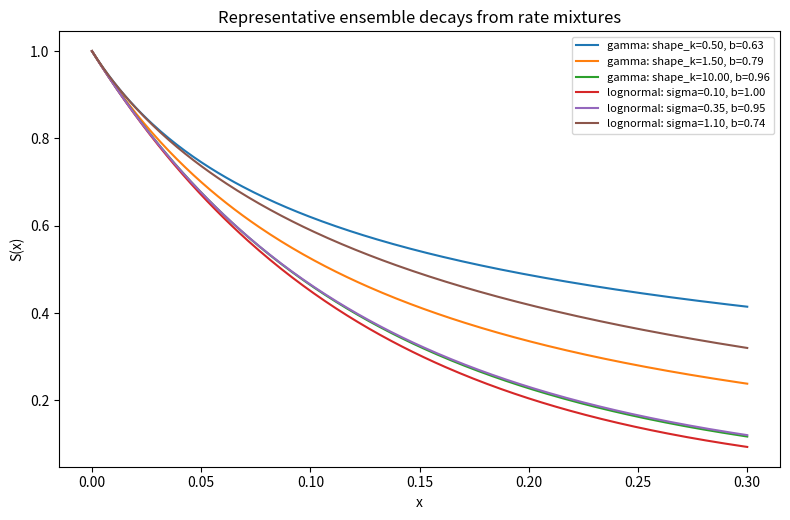
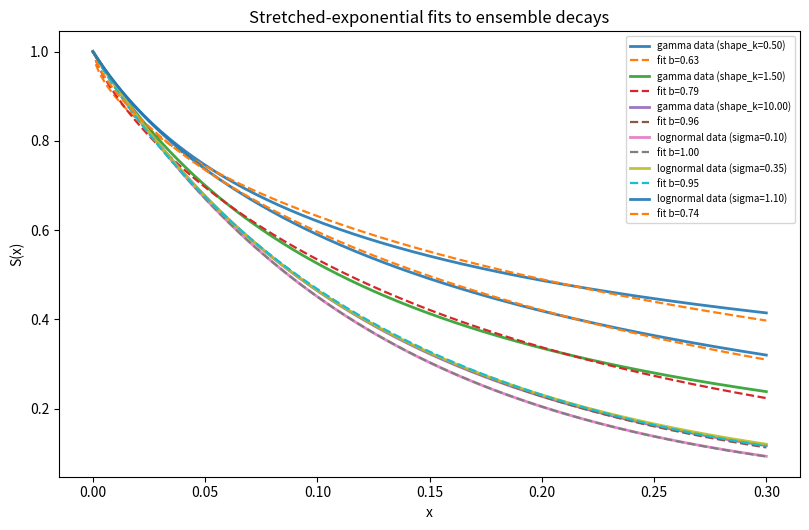
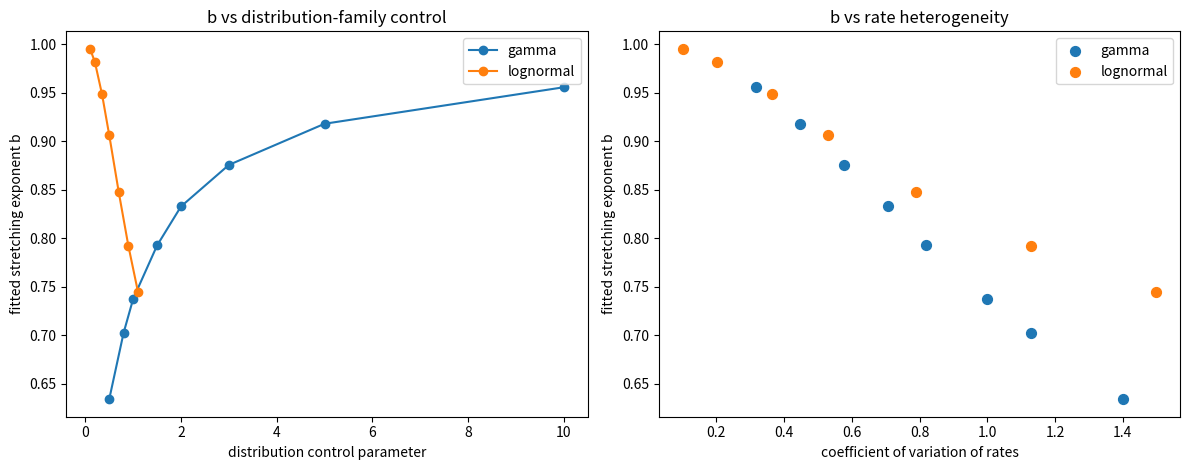
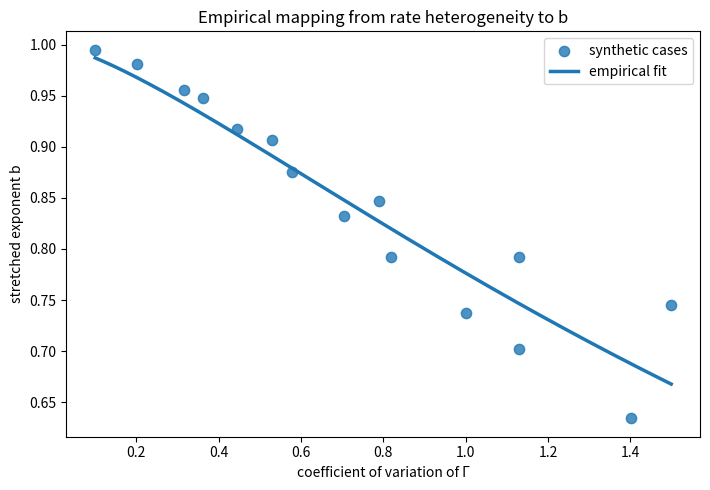
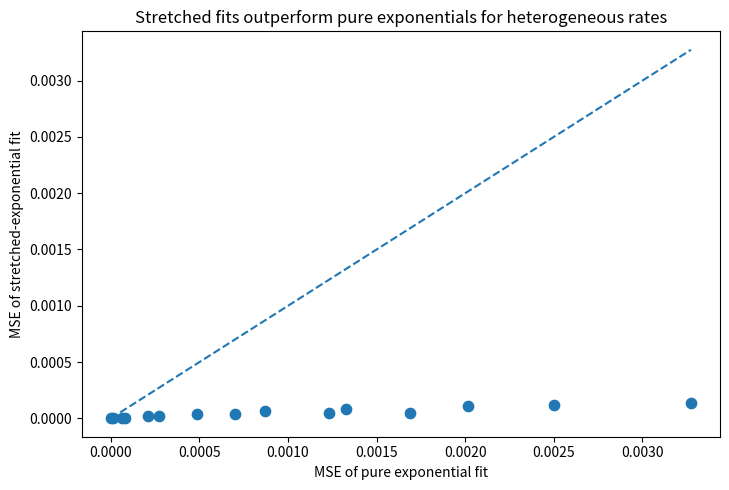

Source code (Python) for these figures, in order:
import numpy as np
import matplotlib.pyplot as plt
from scipy.optimize import curve_fit


def stretched_law(x, a, b):
    return np.exp(-a * np.power(x, b))

def exp_law(x, a):
    return np.exp(-a * x)


def ensemble_decay(rates, x):
    rates = np.asarray(rates, dtype=float)
    return np.array([np.mean(np.exp(-rates * xi)) for xi in x], dtype=float)

def fit_stretched(x, S):
    x = np.clip(np.asarray(x, dtype=float), 1e-12, None)
    S = np.clip(np.asarray(S, dtype=float), 1e-12, 1.0)
    popt, _ = curve_fit(
        stretched_law,
        x,
        S,
        p0=[1.0, 1.0],
        bounds=([0.0, 0.1], [100.0, 5.0]),
        maxfev=50000,
    )
    a, b = [float(v) for v in popt]
    pred = stretched_law(x, a, b)
    mse = float(np.mean((S - pred) ** 2))
    return {"a": a, "b": b, "pred": pred, "mse": mse}

def fit_exponential(x, S):
    x = np.clip(np.asarray(x, dtype=float), 1e-12, None)
    S = np.clip(np.asarray(S, dtype=float), 1e-12, 1.0)
    popt, _ = curve_fit(
        exp_law,
        x,
        S,
        p0=[1.0],
        bounds=([0.0], [100.0]),
        maxfev=50000,
    )
    a = float(popt[0])
    pred = exp_law(x, a)
    mse = float(np.mean((S - pred) ** 2))
    return {"a": a, "pred": pred, "mse": mse}


rng = np.random.default_rng(42)

def make_gamma_rates(mean_rate, shape_k, n=30000):
    # Gamma(shape=k, scale=theta) with mean = k*theta
    theta = mean_rate / shape_k
    return rng.gamma(shape=shape_k, scale=theta, size=n)

def make_lognormal_rates(mean_rate, sigma, n=30000):
    # choose mu so that lognormal mean matches mean_rate
    mu = np.log(mean_rate) - 0.5 * sigma**2
    return rng.lognormal(mean=mu, sigma=sigma, size=n)

def rate_stats(rates):
    rates = np.asarray(rates, dtype=float)
    mean = float(np.mean(rates))
    std = float(np.std(rates))
    cv = float(std / mean) if mean > 0 else np.nan
    q10, q50, q90 = np.quantile(rates, [0.10, 0.50, 0.90])
    width_ratio = float(q90 / q10) if q10 > 0 else np.nan
    return {
        "mean": mean,
        "std": std,
        "cv": cv,
        "q10": float(q10),
        "q50": float(q50),
        "q90": float(q90),
        "width_ratio": width_ratio,
    }


x = np.linspace(0.0, 0.30, 240)

results = []

# Family A: gamma-distributed rates, shape controls heterogeneity
mean_rate = 8.0
shape_vals = [0.5, 0.8, 1.0, 1.5, 2.0, 3.0, 5.0, 10.0]

for k in shape_vals:
    rates = make_gamma_rates(mean_rate=mean_rate, shape_k=k, n=25000)
    S = ensemble_decay(rates, x)
    st = fit_stretched(x[1:], S[1:])  # skip x=0 for fit stability
    ex = fit_exponential(x[1:], S[1:])
    stats = rate_stats(rates)
    results.append({
        "family": "gamma",
        "control": float(k),
        "control_name": "shape_k",
        "rates": rates,
        "S": S,
        "stretched": st,
        "exp": ex,
        **stats,
    })

# Family B: lognormal rates, sigma controls heterogeneity
sigma_vals = [0.10, 0.20, 0.35, 0.50, 0.70, 0.90, 1.10]

for sigma in sigma_vals:
    rates = make_lognormal_rates(mean_rate=mean_rate, sigma=sigma, n=25000)
    S = ensemble_decay(rates, x)
    st = fit_stretched(x[1:], S[1:])
    ex = fit_exponential(x[1:], S[1:])
    stats = rate_stats(rates)
    results.append({
        "family": "lognormal",
        "control": float(sigma),
        "control_name": "sigma",
        "rates": rates,
        "S": S,
        "stretched": st,
        "exp": ex,
        **stats,
    })

print("Total synthetic cases:", len(results))


summary_rows = []
for row in results:
    summary_rows.append({
        "family": row["family"],
        "control_name": row["control_name"],
        "control": row["control"],
        "mean_rate": row["mean"],
        "cv": row["cv"],
        "width_ratio": row["width_ratio"],
        "b_fit": row["stretched"]["b"],
        "a_fit": row["stretched"]["a"],
        "mse_stretched": row["stretched"]["mse"],
        "mse_exp": row["exp"]["mse"],
    })

# Print a compact summary
for r in summary_rows:
    print(
        r["family"],
        r["control_name"], f'{r["control"]:.3f}',
        "cv=", f'{r["cv"]:.3f}',
        "width=", f'{r["width_ratio"]:.3f}',
        "b=", f'{r["b_fit"]:.3f}',
        "mse_st=", f'{r["mse_stretched"]:.3e}',
        "mse_exp=", f'{r["mse_exp"]:.3e}',
    )


plt.figure(figsize=(8.0, 5.3))

for idx in [0, 3, 7, len(shape_vals), len(shape_vals)+2, len(results)-1]:
    row = results[idx]
    label = f'{row["family"]}: {row["control_name"]}={row["control"]:.2f}, b={row["stretched"]["b"]:.2f}'
    plt.plot(x, row["S"], label=label)

plt.xlabel("x")
plt.ylabel("S(x)")
plt.title("Representative ensemble decays from rate mixtures")
plt.legend(fontsize=8)
plt.tight_layout()
plt.show()


plt.figure(figsize=(8.2, 5.4))

for idx in [0, 3, 7, len(shape_vals), len(shape_vals)+2, len(results)-1]:
    row = results[idx]
    label_data = f'{row["family"]} data ({row["control_name"]}={row["control"]:.2f})'
    label_fit = f'fit b={row["stretched"]["b"]:.2f}'
    plt.plot(x, row["S"], linewidth=2.0, alpha=0.9, label=label_data)
    plt.plot(x[1:], row["stretched"]["pred"], linestyle='--', linewidth=1.6, label=label_fit)

plt.xlabel("x")
plt.ylabel("S(x)")
plt.title("Stretched-exponential fits to ensemble decays")
plt.legend(fontsize=7)
plt.tight_layout()
plt.show()


families = sorted(set(r["family"] for r in results))

fig, axes = plt.subplots(1, 2, figsize=(12.0, 4.8))

for fam in families:
    fam_rows = [r for r in results if r["family"] == fam]
    controls = np.array([r["control"] for r in fam_rows], dtype=float)
    bvals = np.array([r["stretched"]["b"] for r in fam_rows], dtype=float)
    axes[0].plot(controls, bvals, marker="o", label=fam)

axes[0].set_xlabel("distribution control parameter")
axes[0].set_ylabel("fitted stretching exponent b")
axes[0].set_title("b vs distribution-family control")
axes[0].legend()

for fam in families:
    fam_rows = [r for r in results if r["family"] == fam]
    cvs = np.array([r["cv"] for r in fam_rows], dtype=float)
    bvals = np.array([r["stretched"]["b"] for r in fam_rows], dtype=float)
    axes[1].scatter(cvs, bvals, s=50, label=fam)

axes[1].set_xlabel("coefficient of variation of rates")
axes[1].set_ylabel("fitted stretching exponent b")
axes[1].set_title("b vs rate heterogeneity")
axes[1].legend()

plt.tight_layout()
plt.show()


# Use CV as the simplest heterogeneity measure
cv_all = np.array([r["cv"] for r in results], dtype=float)
b_all = np.array([r["stretched"]["b"] for r in results], dtype=float)

# Simple empirical model: b ≈ 1 / (1 + alpha * CV^beta)
def b_model(cv, alpha, beta):
    return 1.0 / (1.0 + alpha * np.power(cv, beta))

popt_b, _ = curve_fit(
    b_model,
    cv_all,
    b_all,
    p0=[1.0, 1.0],
    bounds=([0.0, 0.0], [100.0, 10.0]),
    maxfev=50000,
)
alpha_fit, beta_fit = [float(v) for v in popt_b]
b_pred = b_model(cv_all, alpha_fit, beta_fit)
mse_b = float(np.mean((b_all - b_pred) ** 2))

print("Empirical b(CV) fit:")
print("alpha =", alpha_fit)
print("beta  =", beta_fit)
print("MSE   =", mse_b)


cv_grid = np.linspace(np.min(cv_all), np.max(cv_all), 400)

plt.figure(figsize=(7.2, 5.0))
plt.scatter(cv_all, b_all, s=55, alpha=0.8, label="synthetic cases")
plt.plot(cv_grid, b_model(cv_grid, alpha_fit, beta_fit), linewidth=2.5, label="empirical fit")
plt.xlabel("coefficient of variation of Γ")
plt.ylabel("stretched exponent b")
plt.title("Empirical mapping from rate heterogeneity to b")
plt.legend()
plt.tight_layout()
plt.show()


mse_exp = np.array([r["exp"]["mse"] for r in results], dtype=float)
mse_st = np.array([r["stretched"]["mse"] for r in results], dtype=float)

plt.figure(figsize=(7.4, 5.0))
plt.scatter(mse_exp, mse_st, s=55)
lims = [min(np.min(mse_exp), np.min(mse_st)), max(np.max(mse_exp), np.max(mse_st))]
plt.plot(lims, lims, linestyle="--")
plt.xlabel("MSE of pure exponential fit")
plt.ylabel("MSE of stretched-exponential fit")
plt.title("Stretched fits outperform pure exponentials for heterogeneous rates")
plt.tight_layout()
plt.show()


lines = []
lines.append("Deriving the stretching exponent from channel structure")
lines.append("")
lines.append("Synthetic conclusion:")
lines.append("- A broader distribution of decay rates produces a smaller effective exponent b.")
lines.append("- Narrow distributions approach pure exponential behavior (b -> 1).")
lines.append("- Wide distributions produce stronger stretching (b < 1).")
lines.append("")
lines.append(f"Empirical b(CV) fit: b ≈ 1 / (1 + {alpha_fit:.6f} * CV^{beta_fit:.6f})")
lines.append(f"MSE of empirical b(CV) fit = {mse_b:.6e}")
lines.append("")
lines.append("Representative cases:")
for r in summary_rows[:5]:
    lines.append(
        f'- {r["family"]} {r["control_name"]}={r["control"]:.3f}: '
        f'CV={r["cv"]:.3f}, width={r["width_ratio"]:.3f}, '
        f'b={r["b_fit"]:.3f}, '
        f'MSE_exp={r["mse_exp"]:.3e}, MSE_st={r["mse_stretched"]:.3e}'
    )
lines.append("")
lines.append("Interpretation:")
lines.append("- The stretching exponent is not arbitrary; it encodes heterogeneity in the channel-induced rate distribution.")
lines.append("- In the narrow-distribution limit, the system approaches single-rate exponential decay.")
lines.append("- In the broad-distribution limit, the system exhibits stronger stretched-exponential universality.")
lines.append("- This gives a mechanistic route from channel structure to the observed universal exponent.")

print("\n".join(lines))
